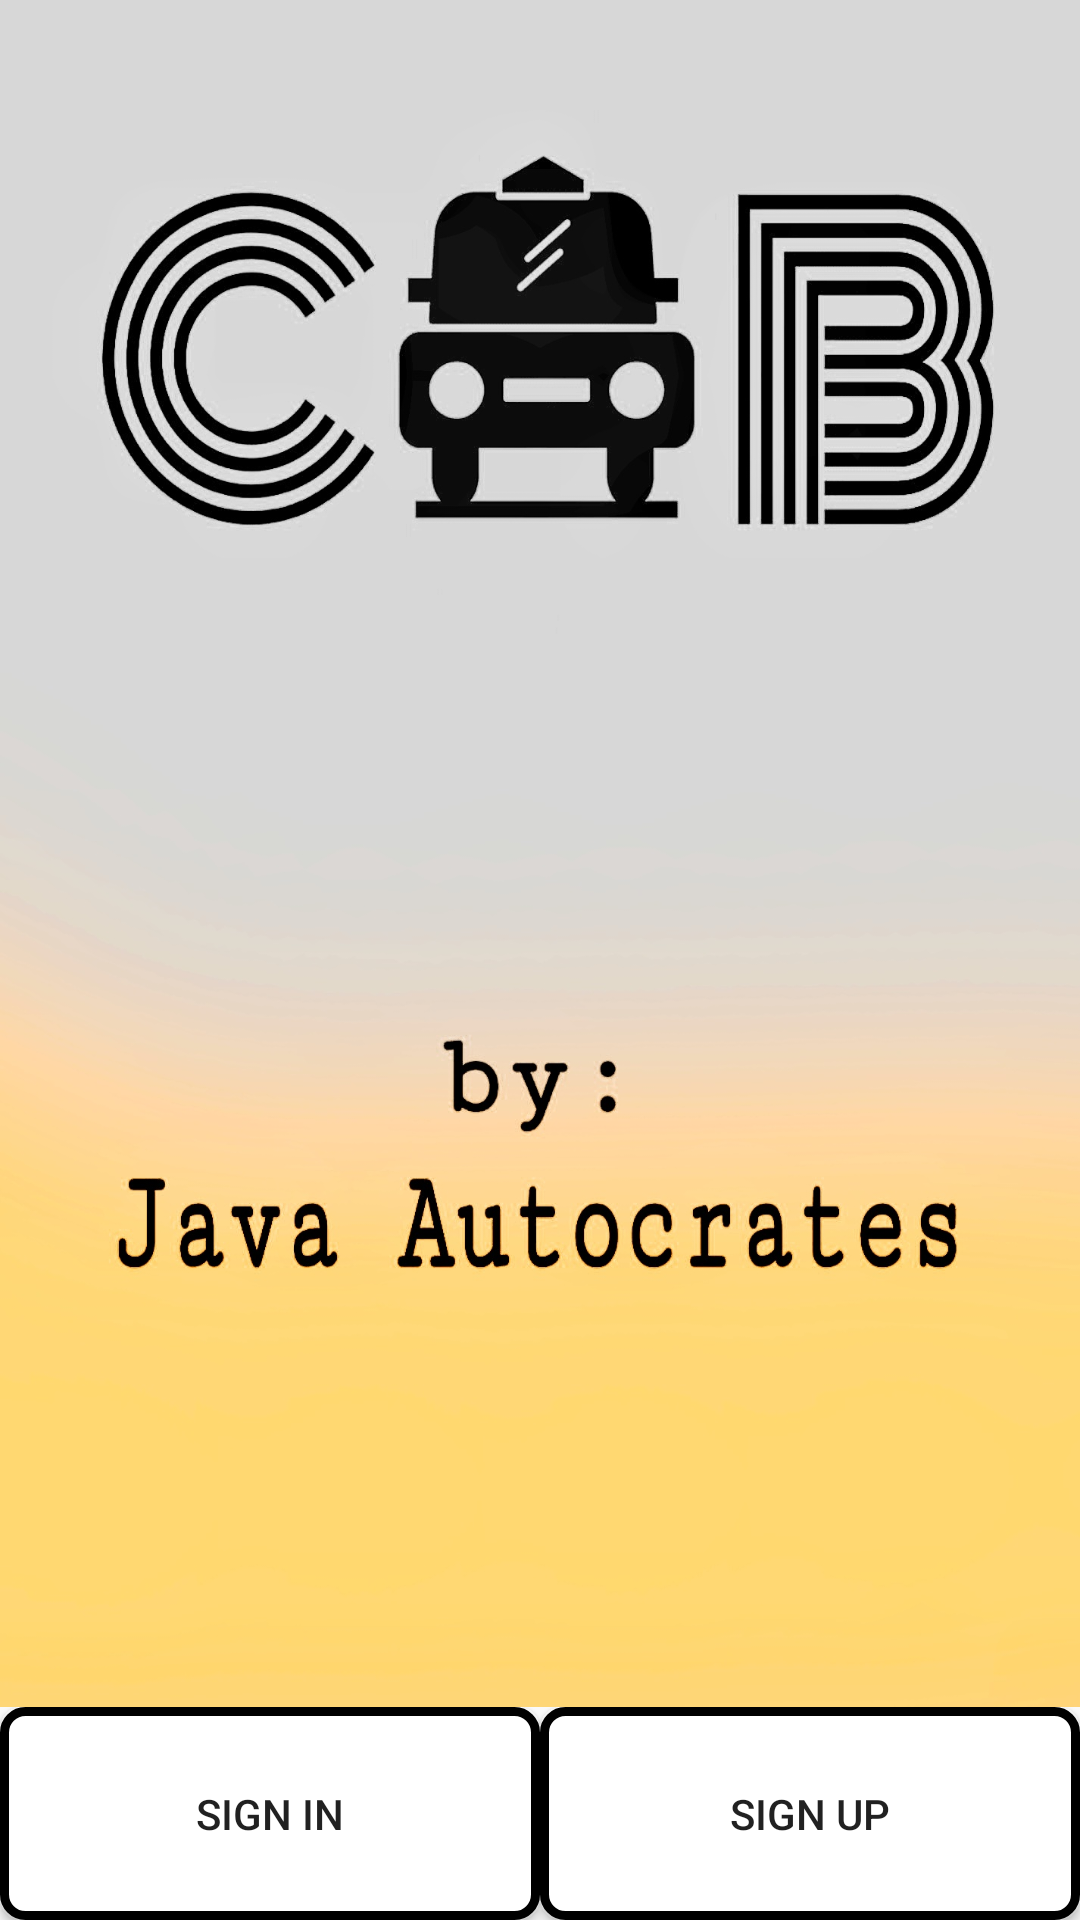

Produce the Android XML layout that renders to this screen, including the resource entries it uses.
<!-- AndroidManifest.xml: application theme Theme.Cab -->
<!-- res/layout/activity_main.xml -->
<?xml version="1.0" encoding="utf-8"?>
<RelativeLayout xmlns:android="http://schemas.android.com/apk/res/android"
    xmlns:app="http://schemas.android.com/apk/res-auto"
    xmlns:tools="http://schemas.android.com/tools"
    android:layout_width="match_parent"
    android:layout_height="match_parent"
    tools:context=".MainActivity">


    <LinearLayout
        android:id="@+id/firstLayout"
        android:layout_width="match_parent"
        android:layout_height="569dp"
        android:layout_alignParentEnd="true"
        android:layout_marginEnd="0dp"
        android:background="@drawable/cab"
        android:orientation="vertical">


    </LinearLayout>

    <LinearLayout
        android:id="@+id/secondLayout"
        android:layout_width="match_parent"
        android:layout_height="match_parent"

        android:layout_below="@+id/firstLayout"
        android:orientation="horizontal">


        <Button
            android:layout_width="0dp"
            android:layout_height="match_parent"
            android:layout_weight="1.5"
            android:background="@drawable/my_shape"
            android:onClick="open_signIn"
            android:text="Sign In" />

        <Button
            android:layout_width="0dp"
            android:layout_height="match_parent"
            android:layout_weight="1.5"
            android:background="@drawable/my_shape"
            android:onClick="open_signUp"

            android:text="Sign Up" />


    </LinearLayout>
</RelativeLayout>
<!-- resources referenced by this layout -->
<resources>
  <!-- drawable cab: jpeg bitmap (drawable, 240663 bytes) -->
  <!-- drawable my_shape (drawable) -->
  <?xml version="1.0" encoding="utf-8"?>
  <shape
      xmlns:android="http://schemas.android.com/apk/res/android"
      android:shape="rectangle">
  
      <corners
          android:radius="7dp"
          />
  
      <solid
          android:color="#FFFFFF"
          />
  
      <stroke
          android:width="3dp"
          />
      
  
  </shape>
  <style name="Theme.Cab" parent="Theme.AppCompat.Light.DarkActionBar">
          
          <item name="colorPrimary">@color/purple_500</item>
          <item name="colorPrimaryDark">@color/purple_700</item>
          <item name="colorAccent">@color/teal_200</item>
          
      </style>
  <!-- not gathered from this repository: default colours our renderer supplied (Android Studio template values) -->
  <color name="purple_500">#FF6200EE</color>
  <color name="purple_700">#FF3700B3</color>
  <color name="teal_200">#FF03DAC5</color>
</resources>
